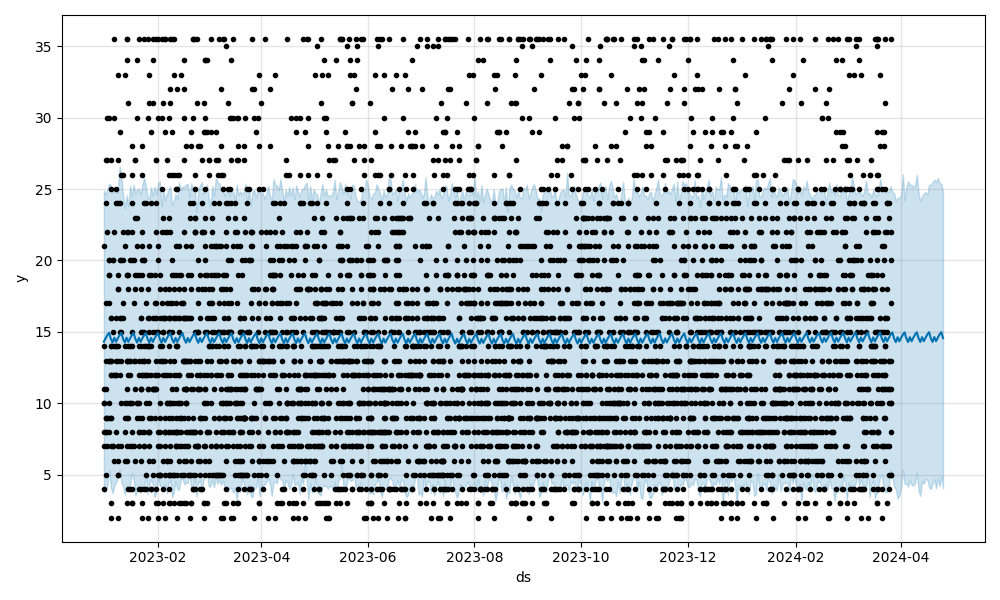

The data file committed next to this chart (first rows):
ds, trend, yhat_lower, yhat_upper, trend_lower, trend_upper, additive_terms, additive_terms_lower, additive_terms_upper, weekly, weekly_lower, weekly_upper, multiplicative_terms, multiplicative_terms_lower, multiplicative_terms_upper, yhat
2024-03-27, 14.6, 4.792, 24.81, 14.6, 14.6, 0.3748, 0.3748, 0.3748, 0.3748, 0.3748, 0.3748, 0.0, 0.0, 0.0, 14.97
2024-03-28, 14.6, 4.166, 24.7, 14.6, 14.6, -0.0477, -0.0477, -0.0477, -0.0477, -0.0477, -0.0477, 0.0, 0.0, 0.0, 14.55
2024-03-29, 14.6, 3.997, 24.22, 14.6, 14.6, -0.3068, -0.3068, -0.3068, -0.3068, -0.3068, -0.3068, 0.0, 0.0, 0.0, 14.29
2024-03-30, 14.6, 3.324, 24.37, 14.6, 14.6, 0.03216, 0.03216, 0.03216, 0.03216, 0.03216, 0.03216, 0.0, 0.0, 0.0, 14.63
2024-03-31, 14.6, 3.572, 24.4, 14.6, 14.6, -0.253, -0.253, -0.253, -0.253, -0.253, -0.253, 0.0, 0.0, 0.0, 14.35
2024-04-01, 14.6, 4.061, 24.54, 14.6, 14.6, -0.009871, -0.009871, -0.009871, -0.009871, -0.009871, -0.009871, 0.0, 0.0, 0.0, 14.59
2024-04-02, 14.6, 5.336, 26.04, 14.6, 14.6, 0.2104, 0.2104, 0.2104, 0.2104, 0.2104, 0.2104, 0.0, 0.0, 0.0, 14.81
2024-04-03, 14.6, 4.361, 24.22, 14.6, 14.6, 0.3748, 0.3748, 0.3748, 0.3748, 0.3748, 0.3748, 0.0, 0.0, 0.0, 14.98
2024-04-04, 14.6, 4.421, 25.12, 14.6, 14.6, -0.0477, -0.0477, -0.0477, -0.0477, -0.0477, -0.0477, 0.0, 0.0, 0.0, 14.55
2024-04-05, 14.6, 4.168, 25.54, 14.6, 14.6, -0.3068, -0.3068, -0.3068, -0.3068, -0.3068, -0.3068, 0.0, 0.0, 0.0, 14.3
2024-04-06, 14.6, 4.626, 25.31, 14.6, 14.6, 0.03216, 0.03216, 0.03216, 0.03216, 0.03216, 0.03216, 0.0, 0.0, 0.0, 14.64
2024-04-07, 14.6, 4.296, 25.3, 14.6, 14.6, -0.253, -0.253, -0.253, -0.253, -0.253, -0.253, 0.0, 0.0, 0.0, 14.35
2024-04-08, 14.6, 4.259, 25.16, 14.6, 14.6, -0.009871, -0.009871, -0.009871, -0.009871, -0.009871, -0.009871, 0.0, 0.0, 0.0, 14.59
2024-04-09, 14.61, 4.444, 25.26, 14.6, 14.61, 0.2104, 0.2104, 0.2104, 0.2104, 0.2104, 0.2104, 0.0, 0.0, 0.0, 14.82
2024-04-10, 14.61, 5.165, 26.01, 14.61, 14.61, 0.3748, 0.3748, 0.3748, 0.3748, 0.3748, 0.3748, 0.0, 0.0, 0.0, 14.98
2024-04-11, 14.61, 3.855, 24.76, 14.61, 14.61, -0.0477, -0.0477, -0.0477, -0.0477, -0.0477, -0.0477, 0.0, 0.0, 0.0, 14.56
2024-04-12, 14.61, 3.533, 24.15, 14.61, 14.61, -0.3068, -0.3068, -0.3068, -0.3068, -0.3068, -0.3068, 0.0, 0.0, 0.0, 14.3
2024-04-13, 14.61, 4.567, 24.48, 14.61, 14.61, 0.03216, 0.03216, 0.03216, 0.03216, 0.03216, 0.03216, 0.0, 0.0, 0.0, 14.64
2024-04-14, 14.61, 4.389, 24.71, 14.61, 14.61, -0.253, -0.253, -0.253, -0.253, -0.253, -0.253, 0.0, 0.0, 0.0, 14.36
2024-04-15, 14.61, 4.718, 24.79, 14.61, 14.61, -0.009871, -0.009871, -0.009871, -0.009871, -0.009871, -0.009871, 0.0, 0.0, 0.0, 14.6
2024-04-16, 14.61, 4.656, 24.63, 14.61, 14.61, 0.2104, 0.2104, 0.2104, 0.2104, 0.2104, 0.2104, 0.0, 0.0, 0.0, 14.82
2024-04-17, 14.61, 4.141, 25.31, 14.61, 14.61, 0.3748, 0.3748, 0.3748, 0.3748, 0.3748, 0.3748, 0.0, 0.0, 0.0, 14.99
2024-04-18, 14.61, 4.007, 25.3, 14.61, 14.61, -0.0477, -0.0477, -0.0477, -0.0477, -0.0477, -0.0477, 0.0, 0.0, 0.0, 14.56
2024-04-19, 14.61, 4.373, 25.48, 14.61, 14.61, -0.3068, -0.3068, -0.3068, -0.3068, -0.3068, -0.3068, 0.0, 0.0, 0.0, 14.3
2024-04-20, 14.61, 4.684, 25.65, 14.61, 14.61, 0.03216, 0.03216, 0.03216, 0.03216, 0.03216, 0.03216, 0.0, 0.0, 0.0, 14.64
2024-04-21, 14.61, 4.061, 25.5, 14.61, 14.61, -0.253, -0.253, -0.253, -0.253, -0.253, -0.253, 0.0, 0.0, 0.0, 14.36
2024-04-22, 14.61, 4.766, 25.76, 14.61, 14.61, -0.009871, -0.009871, -0.009871, -0.009871, -0.009871, -0.009871, 0.0, 0.0, 0.0, 14.6
2024-04-23, 14.61, 4.211, 25.43, 14.61, 14.62, 0.2104, 0.2104, 0.2104, 0.2104, 0.2104, 0.2104, 0.0, 0.0, 0.0, 14.82
2024-04-24, 14.61, 4.882, 25.38, 14.61, 14.62, 0.3748, 0.3748, 0.3748, 0.3748, 0.3748, 0.3748, 0.0, 0.0, 0.0, 14.99
2024-04-25, 14.62, 4.037, 24.77, 14.61, 14.62, -0.0477, -0.0477, -0.0477, -0.0477, -0.0477, -0.0477, 0.0, 0.0, 0.0, 14.57
